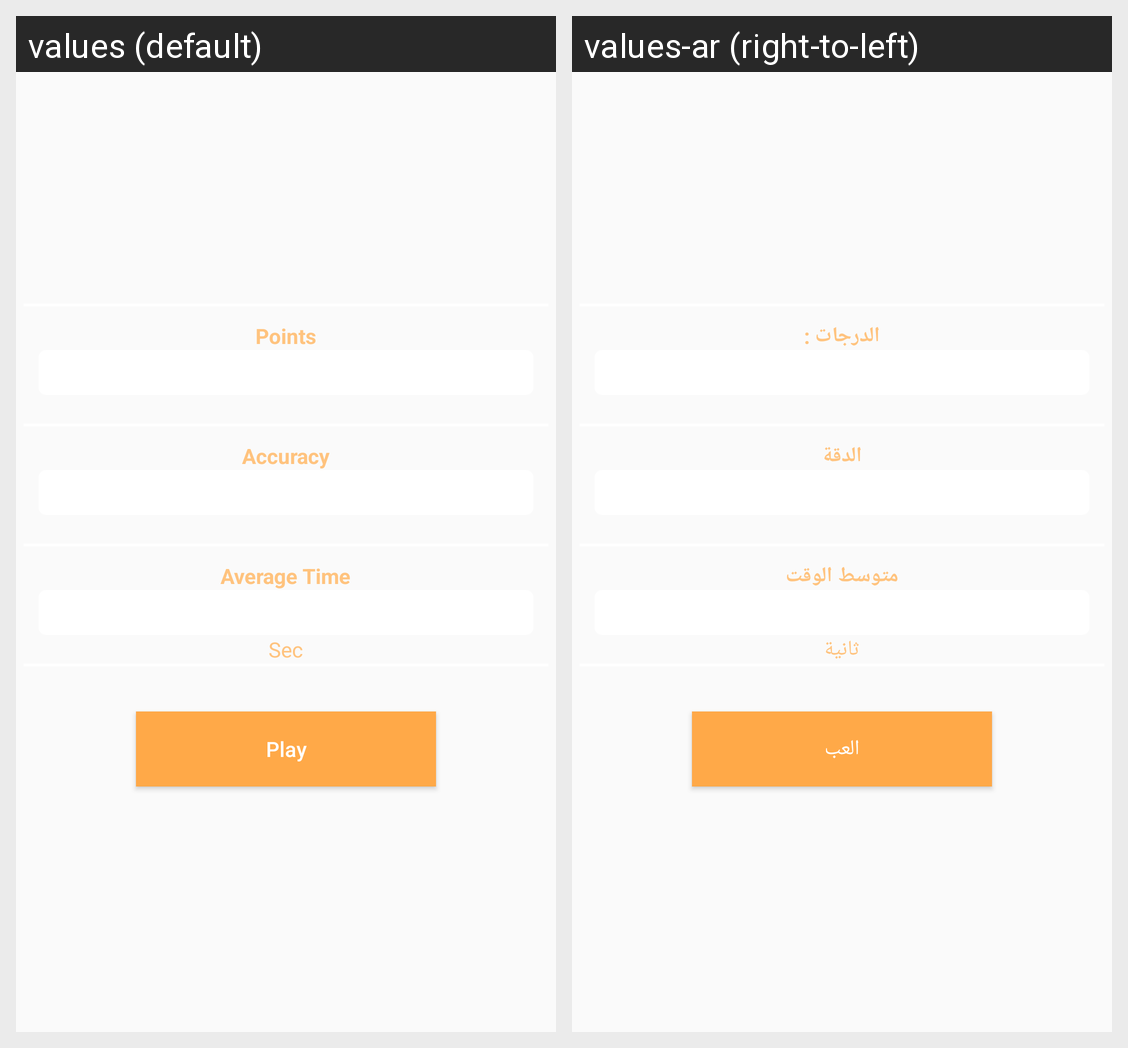

This grid shows one Android layout under two languages. Give, for every string resource on the screen, its name, the default text and each shown locale's text.
Android screen res/layout/game_item_selected.xml rendered under 2 locales, left to right: values (default), values-ar (right-to-left). Device: Nexus 5 (rendered at 1080×1920; each locale shown at half size, 540×960, under a caption strip naming it); theme AppTheme.
Strings drawn on this screen, with the default value and each locale's value (text and hints the layout hard-codes, and strings that could not be matched under every locale, appear in the picture but are not listed):

points
  values: Points
  values-ar: الدرجات :

Accuracy
  values: Accuracy
  values-ar: الدقة

AverageTime
  values: Average Time
  values-ar: متوسط الوقت

Sec
  values: Sec
  values-ar: ثانية

play
  values: Play
  values-ar: العب
